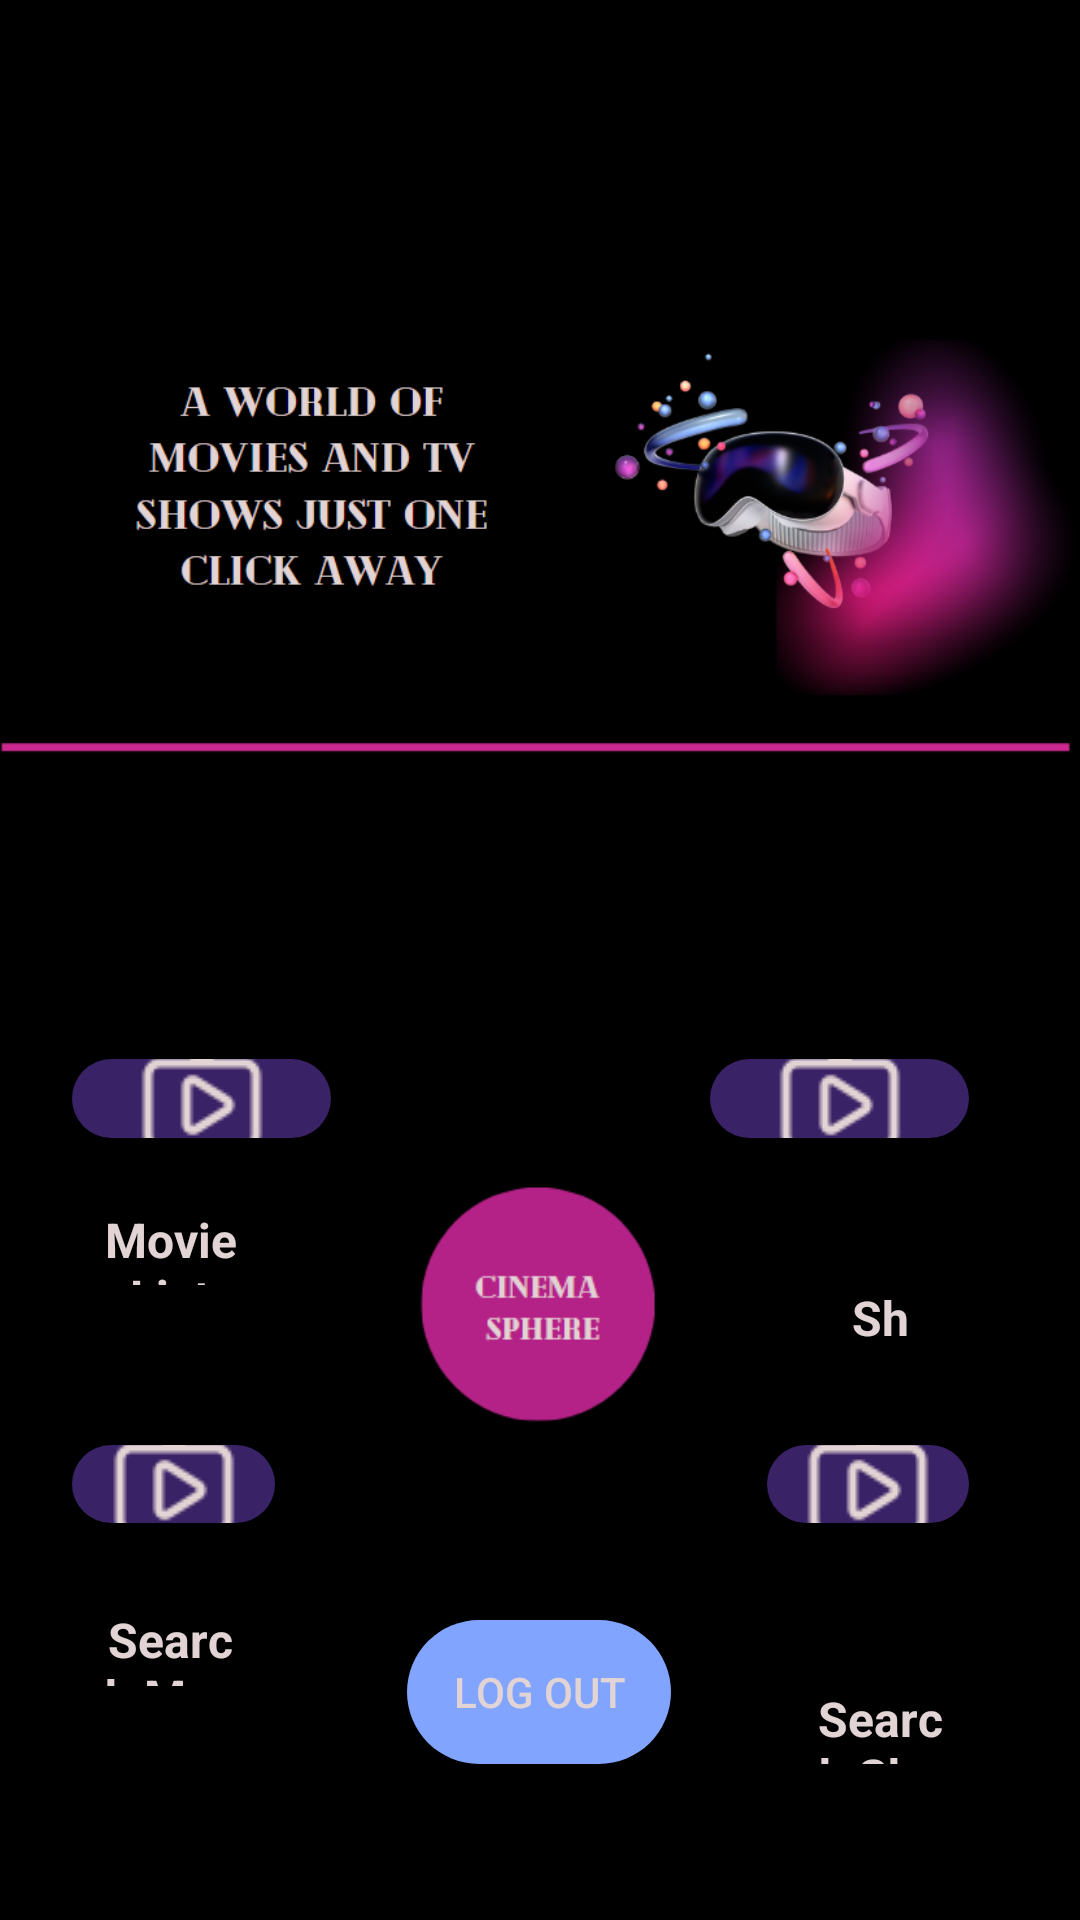

The Android layout XML behind this screen, and the referenced resources:
<!-- AndroidManifest.xml: application theme Theme.Assigment_2 -->
<!-- res/layout/display_page2.xml -->
<?xml version="1.0" encoding="utf-8"?>
<androidx.constraintlayout.widget.ConstraintLayout xmlns:android="http://schemas.android.com/apk/res/android"
    xmlns:app="http://schemas.android.com/apk/res-auto"
    xmlns:tools="http://schemas.android.com/tools"
    android:layout_width="match_parent"
    android:layout_height="match_parent"
    android:background="#000000">

    <ImageButton
        android:id="@+id/imageButton4"
        android:layout_width="0dp"
        android:layout_height="0dp"
        android:layout_marginEnd="37dp"
        android:background="@drawable/button_background5"
        app:layout_constraintBottom_toBottomOf="@+id/imageButton2"
        app:layout_constraintEnd_toEndOf="parent"
        app:layout_constraintStart_toEndOf="@+id/imageButton2"
        app:layout_constraintTop_toTopOf="@+id/imageButton2"
        app:srcCompat="@drawable/button_image2" />

    <ImageButton
        android:id="@+id/imageButton3"
        android:layout_width="0dp"
        android:layout_height="0dp"
        android:layout_marginEnd="37dp"
        android:background="@drawable/button_background5"
        app:layout_constraintBottom_toBottomOf="@+id/imageButton"
        app:layout_constraintEnd_toEndOf="parent"
        app:layout_constraintStart_toEndOf="@+id/imageView2"
        app:layout_constraintTop_toBottomOf="@+id/imageView"
        app:srcCompat="@drawable/button_image2" />

    <TextView
        android:id="@+id/textView8"
        android:layout_width="0dp"
        android:layout_height="0dp"
        android:layout_marginEnd="44dp"
        android:layout_marginBottom="52dp"
        android:text="Search Shows"
        android:textAlignment="center"
        android:textColor="#E2D3D4"
        android:textSize="16dp"
        android:textStyle="bold"
        app:layout_constraintBottom_toBottomOf="parent"
        app:layout_constraintEnd_toEndOf="parent"
        app:layout_constraintStart_toEndOf="@+id/button2"
        app:layout_constraintTop_toBottomOf="@+id/textView4" />

    <TextView
        android:id="@+id/textView9"
        android:layout_width="0dp"
        android:layout_height="0dp"
        android:layout_marginEnd="44dp"
        android:layout_marginBottom="27dp"
        android:text="Shows List"
        android:textAlignment="center"
        android:textColor="#E2D3D4"
        android:textSize="16dp"
        android:textStyle="bold"
        app:layout_constraintBottom_toTopOf="@+id/imageButton2"
        app:layout_constraintEnd_toEndOf="parent"
        app:layout_constraintStart_toEndOf="@+id/textView"
        app:layout_constraintTop_toBottomOf="@+id/textView" />

    <ImageButton
        android:id="@+id/imageButton2"
        android:layout_width="0dp"
        android:layout_height="0dp"
        android:layout_marginStart="24dp"
        android:layout_marginEnd="164dp"
        android:layout_marginBottom="28dp"
        android:background="@drawable/button_background5"
        app:layout_constraintBottom_toTopOf="@+id/textView4"
        app:layout_constraintEnd_toStartOf="@+id/imageButton4"
        app:layout_constraintStart_toStartOf="parent"
        app:layout_constraintTop_toBottomOf="@+id/textView9"
        app:srcCompat="@drawable/button_image2" />

    <TextView
        android:id="@+id/textView"
        android:layout_width="0dp"
        android:layout_height="0dp"
        android:layout_marginStart="34dp"
        android:layout_marginEnd="191dp"
        android:text="Movie List"
        android:textAlignment="center"
        android:textColor="#E2D3D4"
        android:textSize="16dp"
        android:textStyle="bold"
        app:layout_constraintBottom_toTopOf="@+id/textView9"
        app:layout_constraintEnd_toStartOf="@+id/textView9"
        app:layout_constraintStart_toStartOf="parent"
        app:layout_constraintTop_toBottomOf="@+id/imageButton" />

    <TextView
        android:id="@+id/textView4"
        android:layout_width="0dp"
        android:layout_height="0dp"
        android:layout_marginStart="34dp"
        android:layout_marginEnd="56dp"
        android:text="Search Movies"
        android:textAlignment="center"
        android:textColor="#E2D3D4"
        android:textSize="16dp"
        android:textStyle="bold"
        app:layout_constraintBottom_toTopOf="@+id/textView8"
        app:layout_constraintEnd_toStartOf="@+id/button2"
        app:layout_constraintStart_toStartOf="parent"
        app:layout_constraintTop_toBottomOf="@+id/imageButton2" />

    <ImageButton
        android:id="@+id/imageButton"
        android:layout_width="0dp"
        android:layout_height="0dp"
        android:layout_marginStart="24dp"
        android:layout_marginEnd="26dp"
        android:layout_marginBottom="23dp"
        android:background="@drawable/button_background5"
        app:layout_constraintBottom_toTopOf="@+id/textView"
        app:layout_constraintEnd_toStartOf="@+id/imageView2"
        app:layout_constraintStart_toStartOf="parent"
        app:layout_constraintTop_toBottomOf="@+id/imageView"
        app:srcCompat="@drawable/button_image2" />

    <ImageView
        android:id="@+id/imageView"
        android:layout_width="wrap_content"
        android:layout_height="wrap_content"
        app:layout_constraintBottom_toTopOf="@+id/imageButton"
        app:layout_constraintStart_toStartOf="parent"
        app:layout_constraintTop_toTopOf="parent"
        app:srcCompat="@drawable/img_6" />

    <ImageView
        android:id="@+id/imageView2"
        android:layout_width="0dp"
        android:layout_height="123dp"
        android:layout_marginTop="78dp"
        android:layout_marginEnd="14dp"
        android:layout_marginBottom="69dp"
        app:layout_constraintBottom_toBottomOf="@+id/imageButton4"
        app:layout_constraintEnd_toStartOf="@+id/imageButton3"
        app:layout_constraintStart_toEndOf="@+id/imageButton"
        app:layout_constraintTop_toTopOf="@+id/imageButton3"
        app:srcCompat="@drawable/img_7" />

    <Button
        android:id="@+id/button2"
        android:layout_width="wrap_content"
        android:layout_height="wrap_content"
        android:layout_marginEnd="47dp"
        android:layout_marginBottom="52dp"
        android:background="@drawable/button_background3"
        android:text="LOG Out"
        android:textColor="#E2D3D4"
        app:layout_constraintBottom_toBottomOf="parent"
        app:layout_constraintEnd_toStartOf="@+id/textView8"
        app:layout_constraintStart_toEndOf="@+id/textView4" />
</androidx.constraintlayout.widget.ConstraintLayout>
<!-- resources referenced by this layout -->
<resources>
  <!-- drawable button_background3 (drawable) -->
  <?xml version="1.0" encoding="utf-8"?>
  <shape xmlns:android="http://schemas.android.com/apk/res/android">
      <solid android:color="#FF81A4FE
  "></solid>
  
      <corners android:radius="30dp"></corners>
  </shape>
  <!-- drawable button_background5 (drawable) -->
  <?xml version="1.0" encoding="utf-8"?>
  <shape xmlns:android="http://schemas.android.com/apk/res/android">
      <solid android:color="#392266"></solid>
  
      <corners
          android:radius="17dp"></corners>
  </shape>
  <!-- drawable button_image2: png bitmap (drawable, 857 bytes) -->
  <!-- drawable img_6: png bitmap (drawable, 126549 bytes) -->
  <!-- drawable img_7: png bitmap (drawable, 4572 bytes) -->
  <style name="Theme.Assigment_2" parent="Base.Theme.Assigment_2" />
  <style name="Base.Theme.Assigment_2" parent="Theme.AppCompat.Light.NoActionBar">
          
          
      </style>
</resources>
